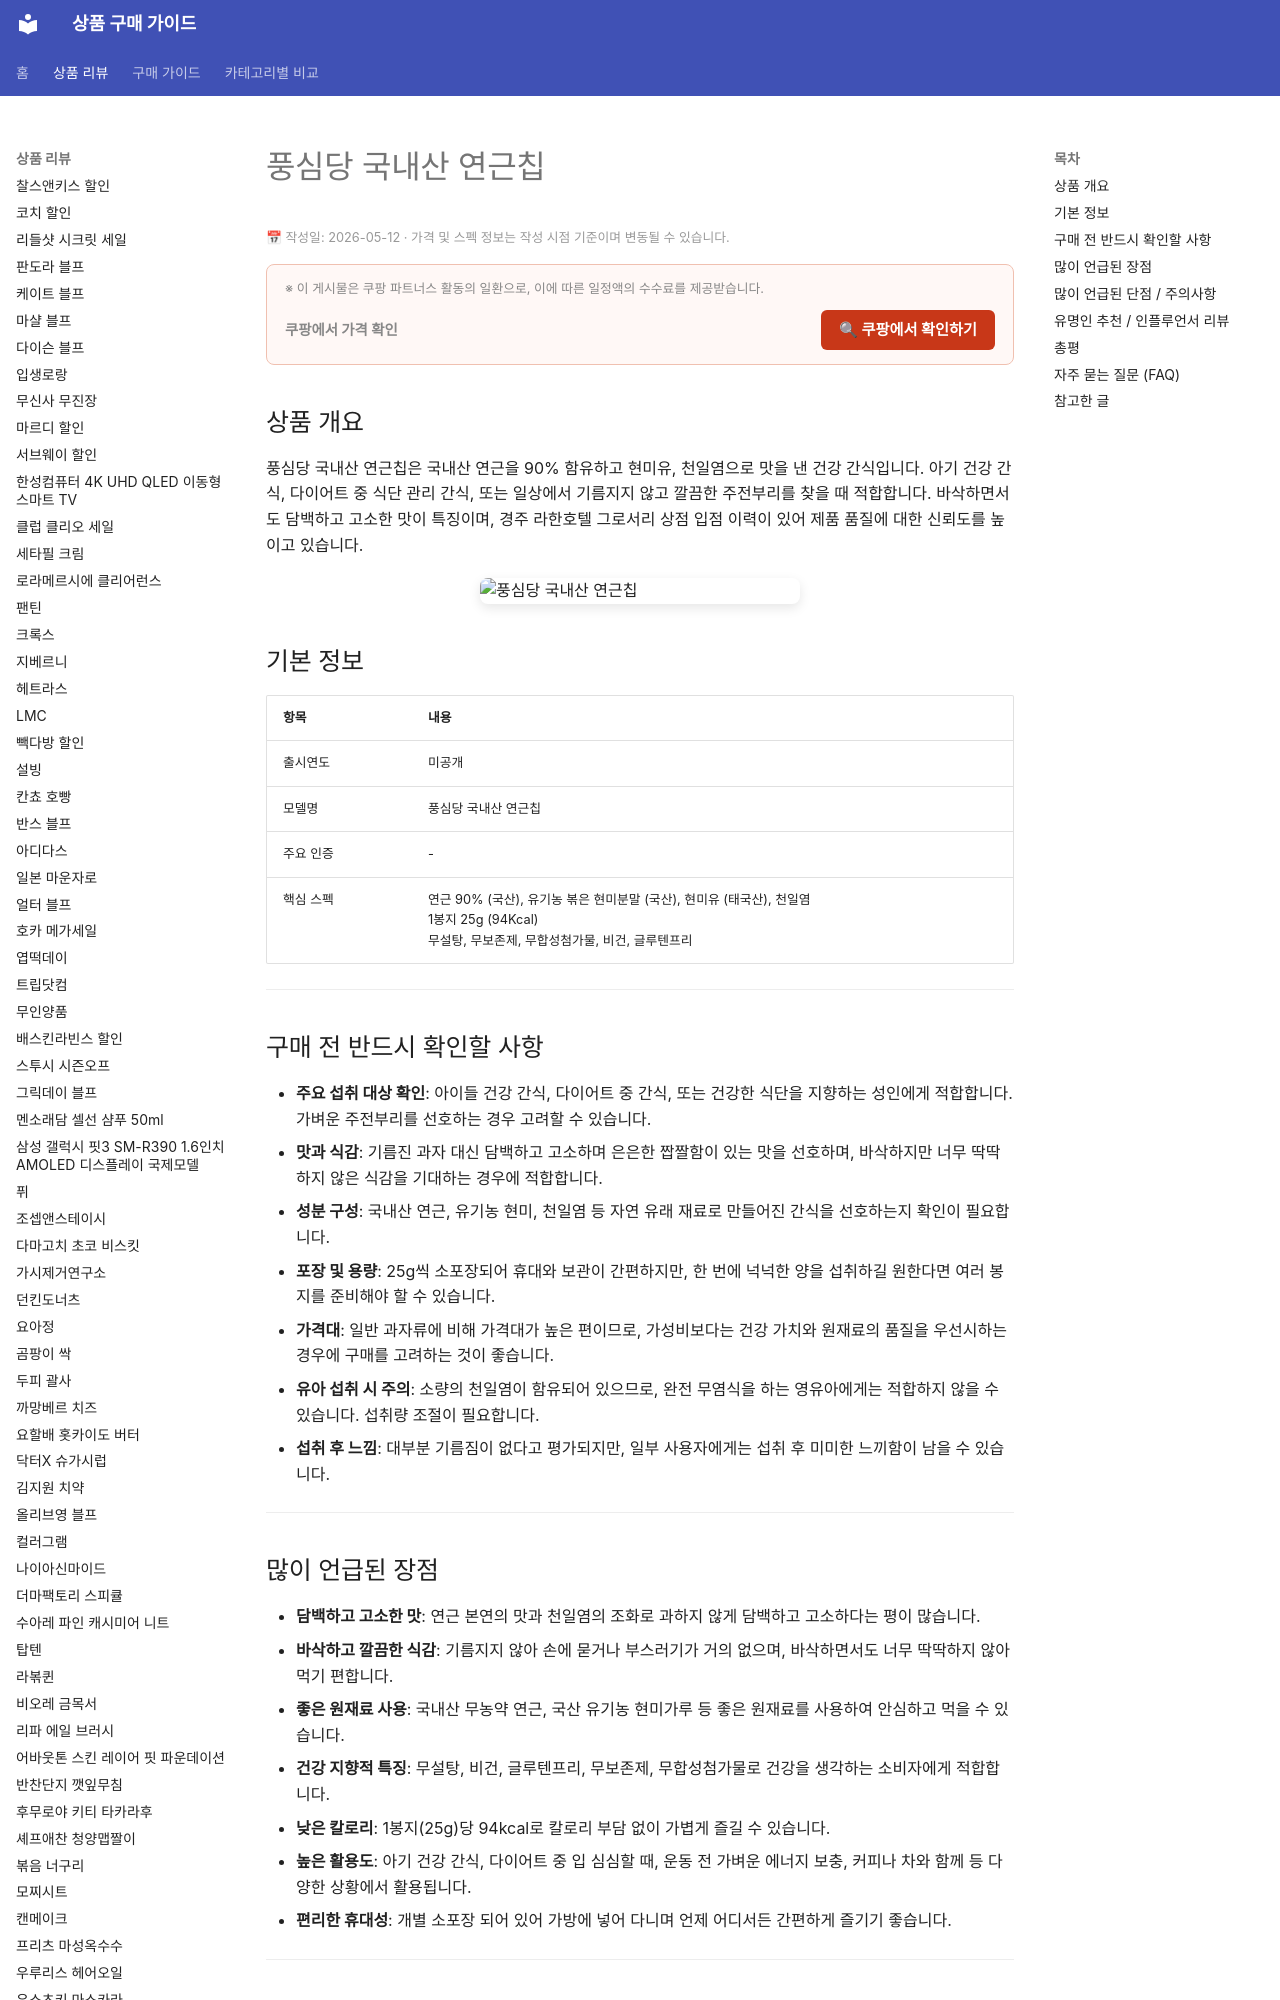

repository: buysense/product-research-wiki · page: products/pungsimdang-korean-lotus-root-chips/index.html · generator: mkdocs

---
image: https://thumbnail.coupangcdn.com/thumbnails/remote/492x492ex/image/vendor_inventory/images/2bda651f-181b-4ab9-a2af-e002e3f1680c10302076699210871846.png
title: 풍심당 국내산 연근칩 구매 가이드
date: 2026-05-12
description: 풍심당 국내산 연근칩은 국내산 연근을 주원료로 한 건강 간식입니다. 아기 간식, 다이어트 중 입이 심심할 때, 또는 일상에서 건강하게 바삭한 맛을 즐기고 싶을 때 적합합니다.
contentUpdated: 2026-05-12
---
<!-- bs:jsonld -->
<script type="application/ld+json">
{
  "@context": "https://schema.org",
  "@type": "Product",
  "name":
